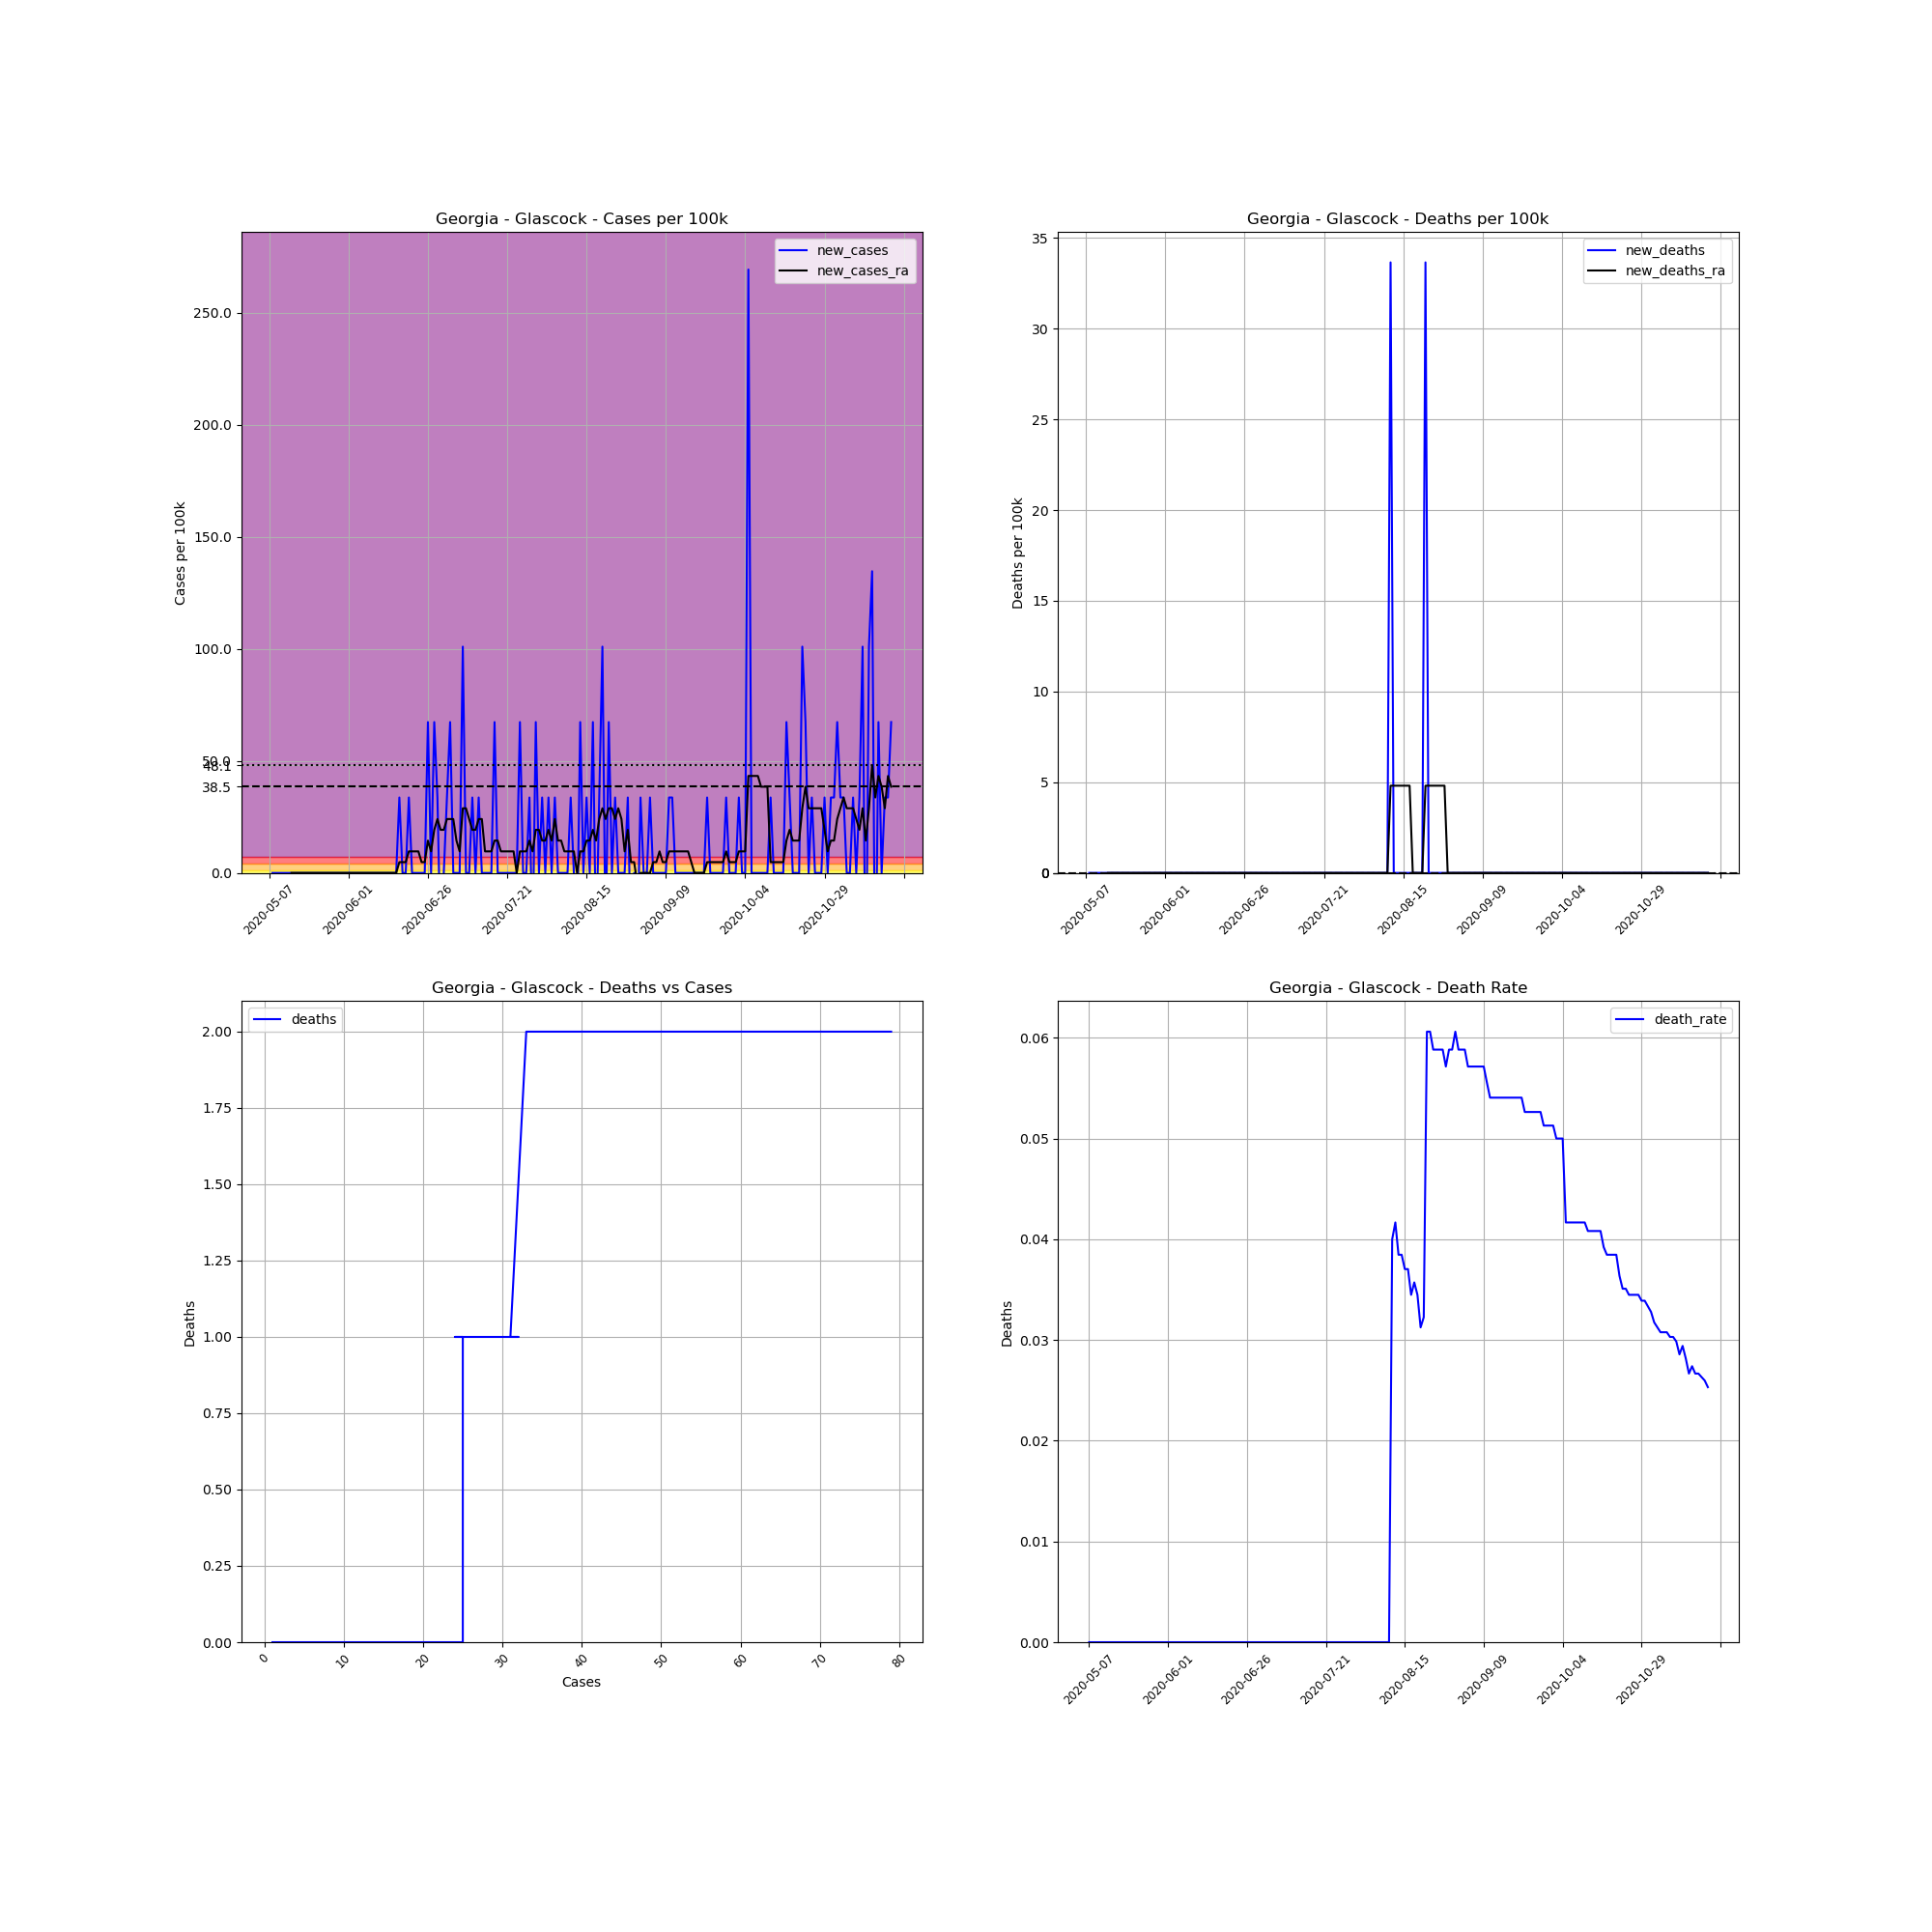

The file beside this chart, header and first rows:
, date, county, state, fips, cases, deaths, COUNTY, STNAME, CTYNAME, POPESTIMATE2019, cases_per_100k, deaths_per_100k, death_rate, new_cases, new_deaths, new_cases_ra, new_deaths_ra
683784, 2020-05-07, Glascock, Georgia, 13125, 1, 0, 125, Georgia, Glascock, 2971, 33.66, 0.0, 0.0, , , , 
683785, 2020-05-08, Glascock, Georgia, 13125, 1, 0, 125, Georgia, Glascock, 2971, 33.66, 0.0, 0.0, 0.0, 0.0, , 
683786, 2020-05-09, Glascock, Georgia, 13125, 1, 0, 125, Georgia, Glascock, 2971, 33.66, 0.0, 0.0, 0.0, 0.0, , 
683787, 2020-05-10, Glascock, Georgia, 13125, 1, 0, 125, Georgia, Glascock, 2971, 33.66, 0.0, 0.0, 0.0, 0.0, , 
683788, 2020-05-11, Glascock, Georgia, 13125, 1, 0, 125, Georgia, Glascock, 2971, 33.66, 0.0, 0.0, 0.0, 0.0, , 
683789, 2020-05-12, Glascock, Georgia, 13125, 1, 0, 125, Georgia, Glascock, 2971, 33.66, 0.0, 0.0, 0.0, 0.0, , 
683790, 2020-05-13, Glascock, Georgia, 13125, 1, 0, 125, Georgia, Glascock, 2971, 33.66, 0.0, 0.0, 0.0, 0.0, , 
683791, 2020-05-14, Glascock, Georgia, 13125, 1, 0, 125, Georgia, Glascock, 2971, 33.66, 0.0, 0.0, 0.0, 0.0, 0.0, 0.0
683792, 2020-05-15, Glascock, Georgia, 13125, 1, 0, 125, Georgia, Glascock, 2971, 33.66, 0.0, 0.0, 0.0, 0.0, 0.0, 0.0
683793, 2020-05-16, Glascock, Georgia, 13125, 1, 0, 125, Georgia, Glascock, 2971, 33.66, 0.0, 0.0, 0.0, 0.0, 0.0, 0.0
683794, 2020-05-17, Glascock, Georgia, 13125, 1, 0, 125, Georgia, Glascock, 2971, 33.66, 0.0, 0.0, 0.0, 0.0, 0.0, 0.0
683795, 2020-05-18, Glascock, Georgia, 13125, 1, 0, 125, Georgia, Glascock, 2971, 33.66, 0.0, 0.0, 0.0, 0.0, 0.0, 0.0
683796, 2020-05-19, Glascock, Georgia, 13125, 1, 0, 125, Georgia, Glascock, 2971, 33.66, 0.0, 0.0, 0.0, 0.0, 0.0, 0.0
683797, 2020-05-20, Glascock, Georgia, 13125, 1, 0, 125, Georgia, Glascock, 2971, 33.66, 0.0, 0.0, 0.0, 0.0, 0.0, 0.0
683798, 2020-05-21, Glascock, Georgia, 13125, 1, 0, 125, Georgia, Glascock, 2971, 33.66, 0.0, 0.0, 0.0, 0.0, 0.0, 0.0
683799, 2020-05-22, Glascock, Georgia, 13125, 1, 0, 125, Georgia, Glascock, 2971, 33.66, 0.0, 0.0, 0.0, 0.0, 0.0, 0.0
683800, 2020-05-23, Glascock, Georgia, 13125, 1, 0, 125, Georgia, Glascock, 2971, 33.66, 0.0, 0.0, 0.0, 0.0, 0.0, 0.0
683801, 2020-05-24, Glascock, Georgia, 13125, 1, 0, 125, Georgia, Glascock, 2971, 33.66, 0.0, 0.0, 0.0, 0.0, 0.0, 0.0
683802, 2020-05-25, Glascock, Georgia, 13125, 1, 0, 125, Georgia, Glascock, 2971, 33.66, 0.0, 0.0, 0.0, 0.0, 0.0, 0.0
683803, 2020-05-26, Glascock, Georgia, 13125, 1, 0, 125, Georgia, Glascock, 2971, 33.66, 0.0, 0.0, 0.0, 0.0, 0.0, 0.0
683804, 2020-05-27, Glascock, Georgia, 13125, 1, 0, 125, Georgia, Glascock, 2971, 33.66, 0.0, 0.0, 0.0, 0.0, 0.0, 0.0
683805, 2020-05-28, Glascock, Georgia, 13125, 1, 0, 125, Georgia, Glascock, 2971, 33.66, 0.0, 0.0, 0.0, 0.0, 0.0, 0.0
683806, 2020-05-29, Glascock, Georgia, 13125, 1, 0, 125, Georgia, Glascock, 2971, 33.66, 0.0, 0.0, 0.0, 0.0, 0.0, 0.0
683807, 2020-05-30, Glascock, Georgia, 13125, 1, 0, 125, Georgia, Glascock, 2971, 33.66, 0.0, 0.0, 0.0, 0.0, 0.0, 0.0
683808, 2020-05-31, Glascock, Georgia, 13125, 1, 0, 125, Georgia, Glascock, 2971, 33.66, 0.0, 0.0, 0.0, 0.0, 0.0, 0.0
683809, 2020-06-01, Glascock, Georgia, 13125, 1, 0, 125, Georgia, Glascock, 2971, 33.66, 0.0, 0.0, 0.0, 0.0, 0.0, 0.0
683810, 2020-06-02, Glascock, Georgia, 13125, 1, 0, 125, Georgia, Glascock, 2971, 33.66, 0.0, 0.0, 0.0, 0.0, 0.0, 0.0
683811, 2020-06-03, Glascock, Georgia, 13125, 1, 0, 125, Georgia, Glascock, 2971, 33.66, 0.0, 0.0, 0.0, 0.0, 0.0, 0.0
683812, 2020-06-04, Glascock, Georgia, 13125, 1, 0, 125, Georgia, Glascock, 2971, 33.66, 0.0, 0.0, 0.0, 0.0, 0.0, 0.0
683813, 2020-06-05, Glascock, Georgia, 13125, 1, 0, 125, Georgia, Glascock, 2971, 33.66, 0.0, 0.0, 0.0, 0.0, 0.0, 0.0
683814, 2020-06-06, Glascock, Georgia, 13125, 1, 0, 125, Georgia, Glascock, 2971, 33.66, 0.0, 0.0, 0.0, 0.0, 0.0, 0.0
683815, 2020-06-07, Glascock, Georgia, 13125, 1, 0, 125, Georgia, Glascock, 2971, 33.66, 0.0, 0.0, 0.0, 0.0, 0.0, 0.0
683816, 2020-06-08, Glascock, Georgia, 13125, 1, 0, 125, Georgia, Glascock, 2971, 33.66, 0.0, 0.0, 0.0, 0.0, 0.0, 0.0
683817, 2020-06-09, Glascock, Georgia, 13125, 1, 0, 125, Georgia, Glascock, 2971, 33.66, 0.0, 0.0, 0.0, 0.0, 0.0, 0.0
683818, 2020-06-10, Glascock, Georgia, 13125, 1, 0, 125, Georgia, Glascock, 2971, 33.66, 0.0, 0.0, 0.0, 0.0, 0.0, 0.0
683819, 2020-06-11, Glascock, Georgia, 13125, 1, 0, 125, Georgia, Glascock, 2971, 33.66, 0.0, 0.0, 0.0, 0.0, 0.0, 0.0
683820, 2020-06-12, Glascock, Georgia, 13125, 1, 0, 125, Georgia, Glascock, 2971, 33.66, 0.0, 0.0, 0.0, 0.0, 0.0, 0.0
683821, 2020-06-13, Glascock, Georgia, 13125, 1, 0, 125, Georgia, Glascock, 2971, 33.66, 0.0, 0.0, 0.0, 0.0, 0.0, 0.0
683822, 2020-06-14, Glascock, Georgia, 13125, 1, 0, 125, Georgia, Glascock, 2971, 33.66, 0.0, 0.0, 0.0, 0.0, 0.0, 0.0
683823, 2020-06-15, Glascock, Georgia, 13125, 1, 0, 125, Georgia, Glascock, 2971, 33.66, 0.0, 0.0, 0.0, 0.0, 0.0, 0.0
683824, 2020-06-16, Glascock, Georgia, 13125, 1, 0, 125, Georgia, Glascock, 2971, 33.66, 0.0, 0.0, 0.0, 0.0, 0.0, 0.0
683825, 2020-06-17, Glascock, Georgia, 13125, 2, 0, 125, Georgia, Glascock, 2971, 67.32, 0.0, 0.0, 33.66, 0.0, 4.808, 0.0
683826, 2020-06-18, Glascock, Georgia, 13125, 2, 0, 125, Georgia, Glascock, 2971, 67.32, 0.0, 0.0, 0.0, 0.0, 4.808, 0.0
683827, 2020-06-19, Glascock, Georgia, 13125, 2, 0, 125, Georgia, Glascock, 2971, 67.32, 0.0, 0.0, 0.0, 0.0, 4.808, 0.0
683828, 2020-06-20, Glascock, Georgia, 13125, 3, 0, 125, Georgia, Glascock, 2971, 101, 0.0, 0.0, 33.66, 0.0, 9.617, 0.0
683829, 2020-06-21, Glascock, Georgia, 13125, 3, 0, 125, Georgia, Glascock, 2971, 101, 0.0, 0.0, 0.0, 0.0, 9.617, 0.0
683830, 2020-06-22, Glascock, Georgia, 13125, 3, 0, 125, Georgia, Glascock, 2971, 101, 0.0, 0.0, 0.0, 0.0, 9.617, 0.0
683831, 2020-06-23, Glascock, Georgia, 13125, 3, 0, 125, Georgia, Glascock, 2971, 101, 0.0, 0.0, 0.0, 0.0, 9.617, 0.0
683832, 2020-06-24, Glascock, Georgia, 13125, 3, 0, 125, Georgia, Glascock, 2971, 101, 0.0, 0.0, 0.0, 0.0, 4.808, 0.0
683833, 2020-06-25, Glascock, Georgia, 13125, 3, 0, 125, Georgia, Glascock, 2971, 101, 0.0, 0.0, 0.0, 0.0, 4.808, 0.0
683834, 2020-06-26, Glascock, Georgia, 13125, 5, 0, 125, Georgia, Glascock, 2971, 168.3, 0.0, 0.0, 67.32, 0.0, 14.43, 0.0
683835, 2020-06-27, Glascock, Georgia, 13125, 5, 0, 125, Georgia, Glascock, 2971, 168.3, 0.0, 0.0, 0.0, 0.0, 9.617, 0.0
683836, 2020-06-28, Glascock, Georgia, 13125, 7, 0, 125, Georgia, Glascock, 2971, 235.6, 0.0, 0.0, 67.32, 0.0, 19.23, 0.0
683837, 2020-06-29, Glascock, Georgia, 13125, 8, 0, 125, Georgia, Glascock, 2971, 269.3, 0.0, 0.0, 33.66, 0.0, 24.04, 0.0
683838, 2020-06-30, Glascock, Georgia, 13125, 7, 0, 125, Georgia, Glascock, 2971, 235.6, 0.0, 0.0, -33.66, 0.0, 19.23, 0.0
683839, 2020-07-01, Glascock, Georgia, 13125, 7, 0, 125, Georgia, Glascock, 2971, 235.6, 0.0, 0.0, 0.0, 0.0, 19.23, 0.0
683840, 2020-07-02, Glascock, Georgia, 13125, 8, 0, 125, Georgia, Glascock, 2971, 269.3, 0.0, 0.0, 33.66, 0.0, 24.04, 0.0
683841, 2020-07-03, Glascock, Georgia, 13125, 10, 0, 125, Georgia, Glascock, 2971, 336.6, 0.0, 0.0, 67.32, 0.0, 24.04, 0.0
683842, 2020-07-04, Glascock, Georgia, 13125, 10, 0, 125, Georgia, Glascock, 2971, 336.6, 0.0, 0.0, 0.0, 0.0, 24.04, 0.0
683843, 2020-07-05, Glascock, Georgia, 13125, 10, 0, 125, Georgia, Glascock, 2971, 336.6, 0.0, 0.0, 0.0, 0.0, 14.43, 0.0
... 137 more rows
